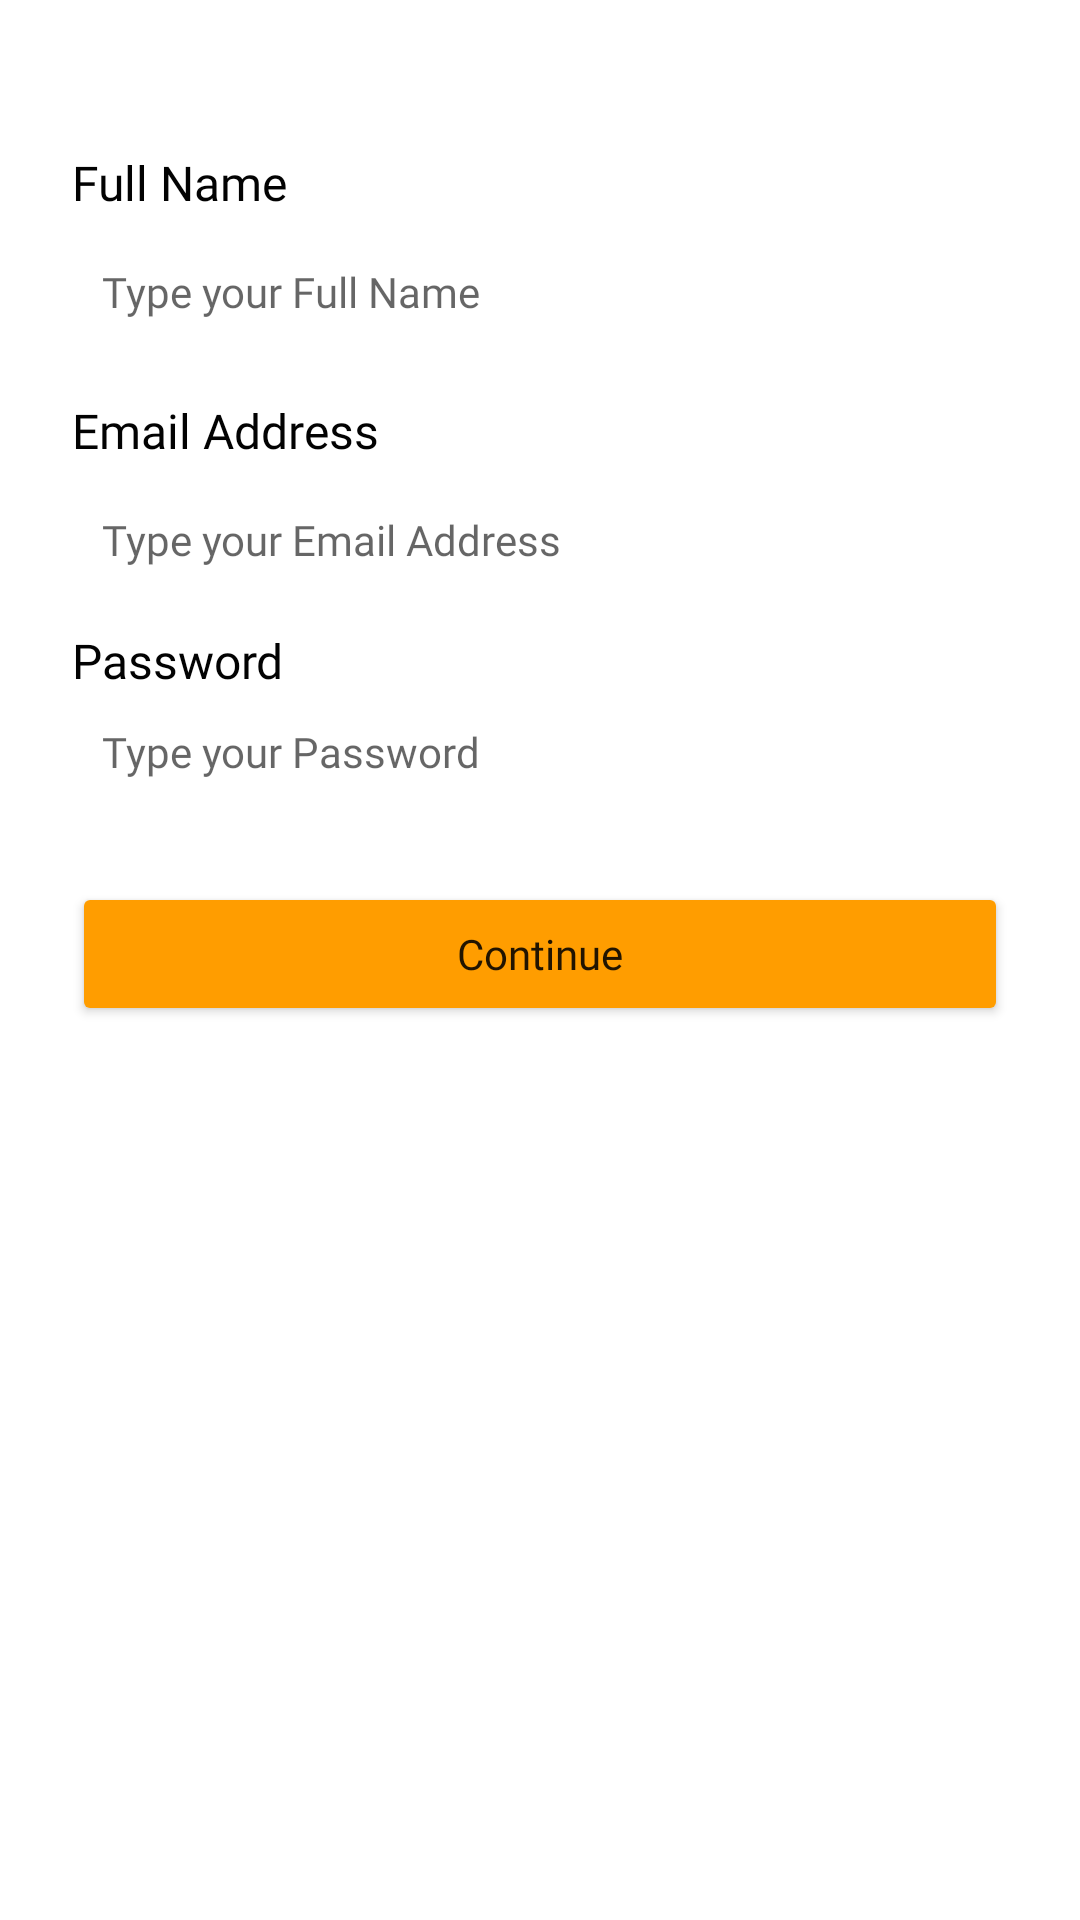

Reconstruct the res/layout file that produces this screen, plus the resources it refers to.
<!-- AndroidManifest.xml: application theme Theme.MyEkasari.noActionBar -->
<!-- res/layout/fragment_signup.xml -->
<?xml version="1.0" encoding="utf-8"?>
<androidx.core.widget.NestedScrollView xmlns:android="http://schemas.android.com/apk/res/android"
    xmlns:tools="http://schemas.android.com/tools"
    android:layout_width="match_parent"
    android:layout_height="match_parent"
    android:fillViewport="true"
    tools:context=".ui.auth.signin.SigninFragment">


        <LinearLayout
            android:layout_width="match_parent"
            android:layout_height="match_parent"
            android:background="#FFF"
            android:layout_marginTop="24dp"
            android:paddingLeft="24dp"
            android:paddingRight="24dp"
            android:paddingTop="26dp"
            android:orientation="vertical">









            <TextView
                style="@style/TextView.PoppinsNormal16sp020202"
                android:layout_width="match_parent"
                android:layout_height="wrap_content"
                android:text="Full Name" />

            <EditText
                android:id="@+id/etFullName"
                android:layout_marginTop="6dp"
                android:padding="10dp"
                style="@style/EditText.PoppinsNormal14sp8D92A3"
                android:background="@drawable/ic_rectangle_6"
                android:hint="Type your Full Name"
                android:layout_width="match_parent"
                android:layout_height="wrap_content" />

            <TextView
                android:layout_marginTop="16dp"
                style="@style/TextView.PoppinsNormal16sp020202"
                android:layout_width="match_parent"
                android:layout_height="wrap_content"
                android:text="Email Address" />

            <EditText
                android:id="@+id/etEmail"
                android:layout_marginTop="6dp"
                android:padding="10dp"
                style="@style/EditText.PoppinsNormal14sp8D92A3"
                android:background="@drawable/ic_rectangle_6"
                android:hint="Type your Email Address"
                android:layout_width="match_parent"
                android:layout_height="wrap_content" />

            <TextView
                android:layout_marginTop="10dp"
                style="@style/TextView.PoppinsNormal16sp020202"
                android:layout_width="match_parent"
                android:layout_height="wrap_content"
                android:text="Password"/>

            <EditText
                android:id="@+id/etPassword"
                android:padding="10dp"
                style="@style/EditText.PoppinsNormal14sp8D92A3"
                android:background="@drawable/ic_rectangle_6"
                android:hint="Type your Password"
                android:layout_width="match_parent"
                android:layout_height="wrap_content"/>

            <Button
                android:id="@+id/btnContinue"
                android:text="Continue"
                android:textAllCaps="false"
                android:layout_marginTop="24dp"
                android:backgroundTint="@color/yellow"
                android:fontFamily="@font/poppins"
                android:layout_width="match_parent"
                android:layout_height="wrap_content"/>
        </LinearLayout>

</androidx.core.widget.NestedScrollView>
<!-- resources referenced by this layout -->
<resources>
  <color name="yellow">#FF9D00</color>
  <style name="EditText.PoppinsNormal14sp8D92A3">
          <item name="android:fontFamily">@font/poppins</item>
          <item name="android:textColor">#8D92A3</item>
          <item name="android:textSize">14sp</item>
      </style>
  <style name="TextView.PoppinsNormal16sp020202">
          <item name="android:fontFamily">@font/poppins</item>
          <item name="android:textColor">#020202</item>
          <item name="android:textSize">16sp</item>
      </style>
  <style name="Theme.MyEkasari.noActionBar" parent="Theme.MaterialComponents.DayNight.NoActionBar">
      </style>
</resources>
